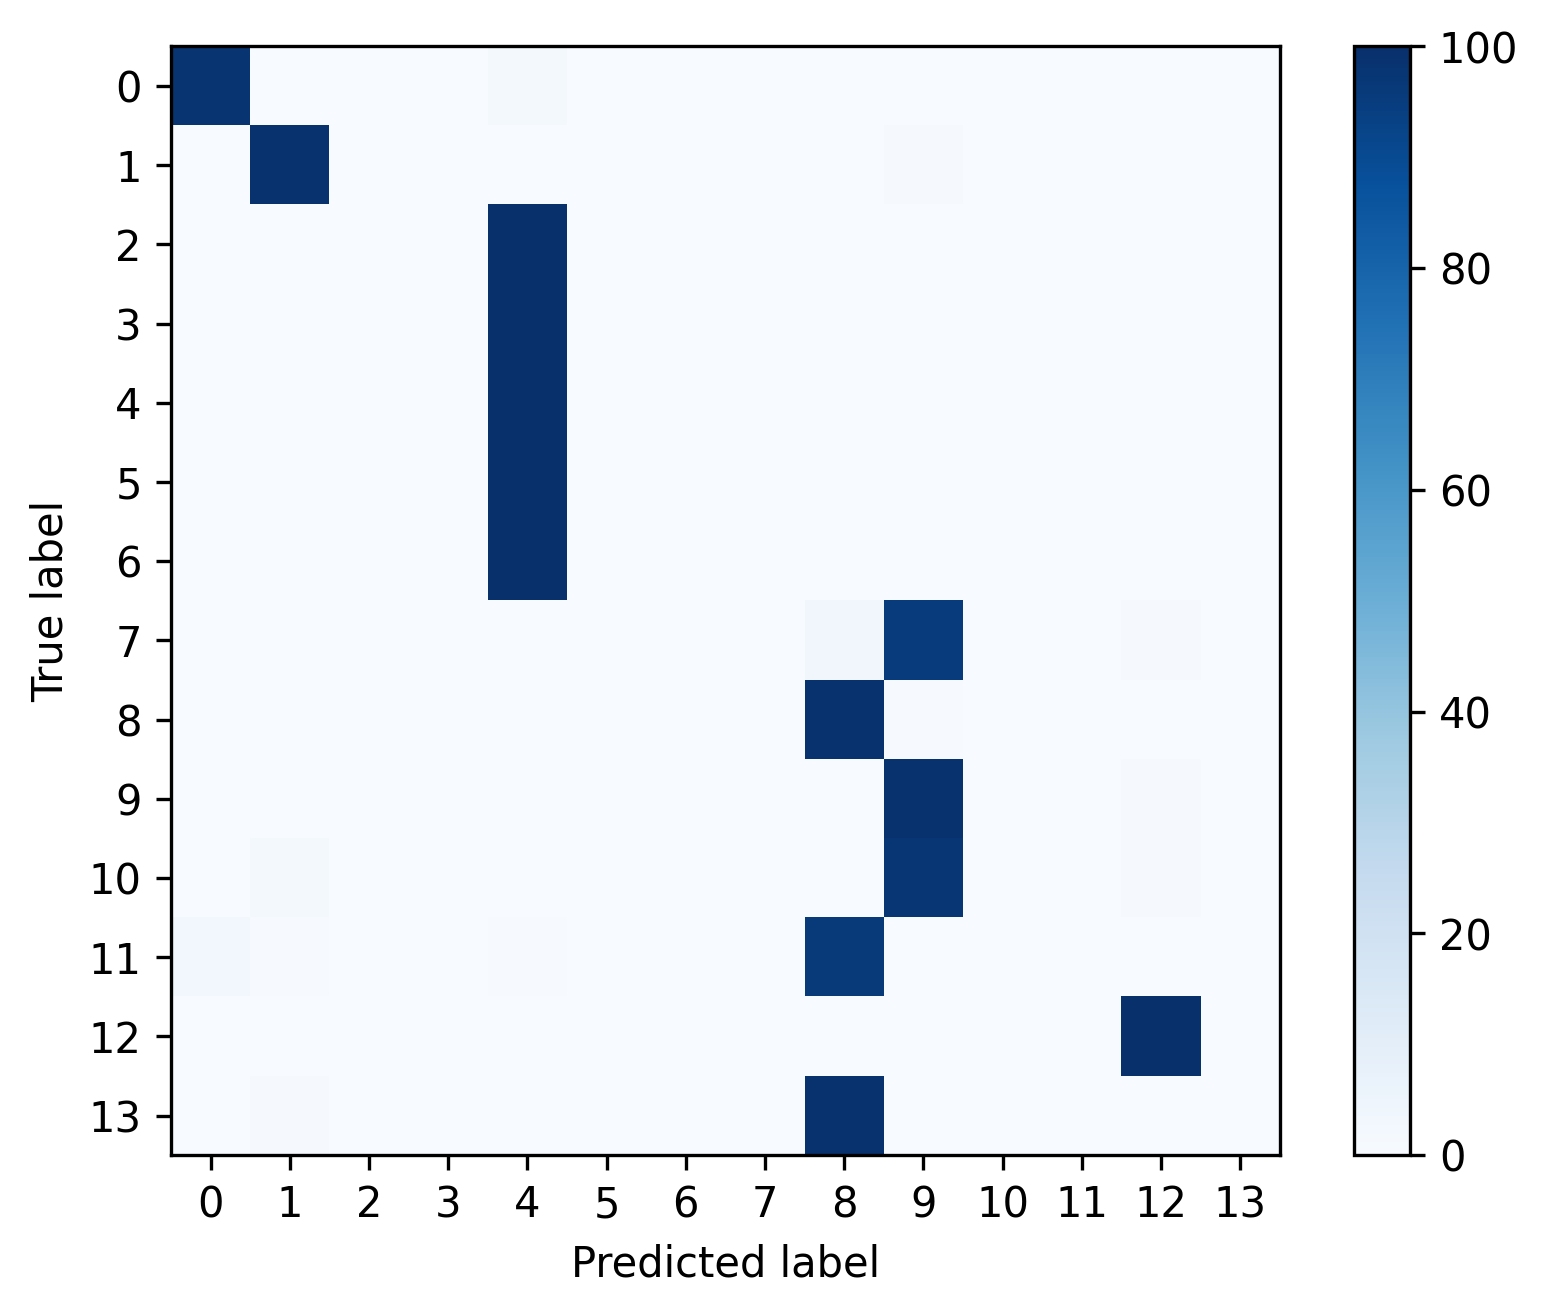

The data file committed next to this chart (first rows):
, 0, 1, 2, 3, 4, 5, 6, 7, 8, 9, 10, 11, 12, 13
0, 0.9839, 3.514032703931031e-05, 0.0, 0.0, 0.01598, 0.0, 0.0, 0.0, 9.370753877149416e-05, 1.171344234643677e-05, 0.0, 0.0, 0.0, 0.0
1, 0.0005157, 0.9897, 0.0, 0.0, 0.0, 0.0, 0.0, 0.0, 0.0005157, 0.009283, 0.0, 0.0, 0.0, 0.0
2, 0.0, 0.0, 0.0, 0.0, 1.0, 0.0, 0.0, 0.0, 0.0, 0.0, 0.0, 0.0, 0.0, 0.0
3, 0.001063, 0.0, 0.0, 0.0, 0.9989, 0.0, 0.0, 0.0, 0.0, 0.0, 0.0, 0.0, 0.0, 0.0
4, 0.0, 0.0, 0.0, 0.0, 1.0, 0.0, 0.0, 0.0, 0.0, 0.0, 0.0, 0.0, 0.0, 0.0
5, 0.0, 0.0, 0.0, 0.0, 1.0, 0.0, 0.0, 0.0, 0.0, 0.0, 0.0, 0.0, 0.0, 0.0
6, 0.0, 0.0, 0.0, 0.0, 1.0, 0.0, 0.0, 0.0, 0.0, 0.0, 0.0, 0.0, 0.0, 0.0
7, 0.0, 0.0, 0.0, 0.0, 0.0, 0.0, 0.0, 0.0, 0.03463, 0.9567, 0.0, 0.0, 0.008658, 0.0
8, 0.0, 0.0, 0.0, 0.0, 0.0008244, 0.0, 0.0, 0.0, 0.9901, 0.005771, 0.0, 0.0, 0.003298, 0.0
9, 0.0, 0.0, 0.0, 0.0, 0.0, 0.0, 0.0, 0.0, 0.0, 0.9914, 0.0, 0.0, 0.008559, 0.0
10, 0.0, 0.0163, 0.0, 0.0, 0.0, 0.0, 0.0, 0.0, 0.0, 0.9728, 0.0, 0.0, 0.01087, 0.0
11, 0.02837, 0.007092, 0.0, 0.0, 0.007092, 0.0, 0.0, 0.0, 0.9574, 0.0, 0.0, 0.0, 0.0, 0.0
12, 0.002844, 0.0, 0.0, 0.0, 0.0, 0.0, 0.0, 0.0, 0.0, 0.001852, 0.0, 0.0, 0.9953, 0.0
13, 0.0, 0.01087, 0.0, 0.0, 0.0, 0.0, 0.0, 0.0, 0.9891, 0.0, 0.0, 0.0, 0.0, 0.0
